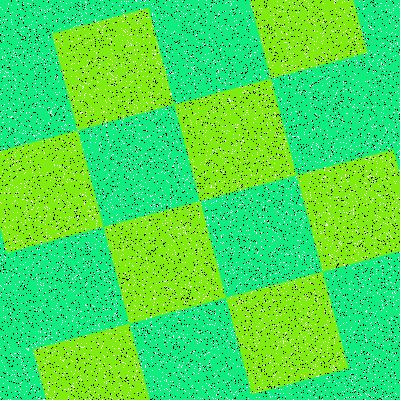

Values plotted in this chart, from the file beside it:
Type, X, Y
Salt, 246, 194
Salt, 350, 7
Salt, 78, 216
Salt, 343, 296
Salt, 89, 173
Salt, 227, 336
Salt, 196, 390
Salt, 67, 353
Salt, 8, 294
Salt, 141, 226
Salt, 320, 275
Salt, 296, 24
Salt, 72, 32
Salt, 255, 41
Salt, 51, 195
Salt, 369, 233
Salt, 174, 181
Salt, 88, 104
Salt, 299, 212
Salt, 378, 155
Salt, 117, 183
Salt, 215, 376
Salt, 175, 356
Salt, 261, 175
Salt, 141, 220
Salt, 36, 131
Salt, 265, 95
Salt, 320, 129
Salt, 14, 104
Salt, 229, 399
Salt, 84, 298
Salt, 57, 267
Salt, 260, 275
Salt, 356, 186
Salt, 390, 282
Salt, 85, 399
Salt, 375, 237
Salt, 121, 64
Salt, 216, 171
Salt, 380, 380
Salt, 85, 186
Salt, 358, 13
Salt, 122, 353
Salt, 162, 109
Salt, 8, 386
Salt, 111, 367
Salt, 278, 125
Salt, 5, 19
Salt, 238, 102
Salt, 353, 285
Salt, 5, 350
Salt, 329, 156
Salt, 116, 156
Salt, 288, 22
Salt, 261, 232
Salt, 175, 254
Salt, 325, 286
Salt, 247, 21
Salt, 332, 160
Salt, 332, 240
... 15,940 more rows
